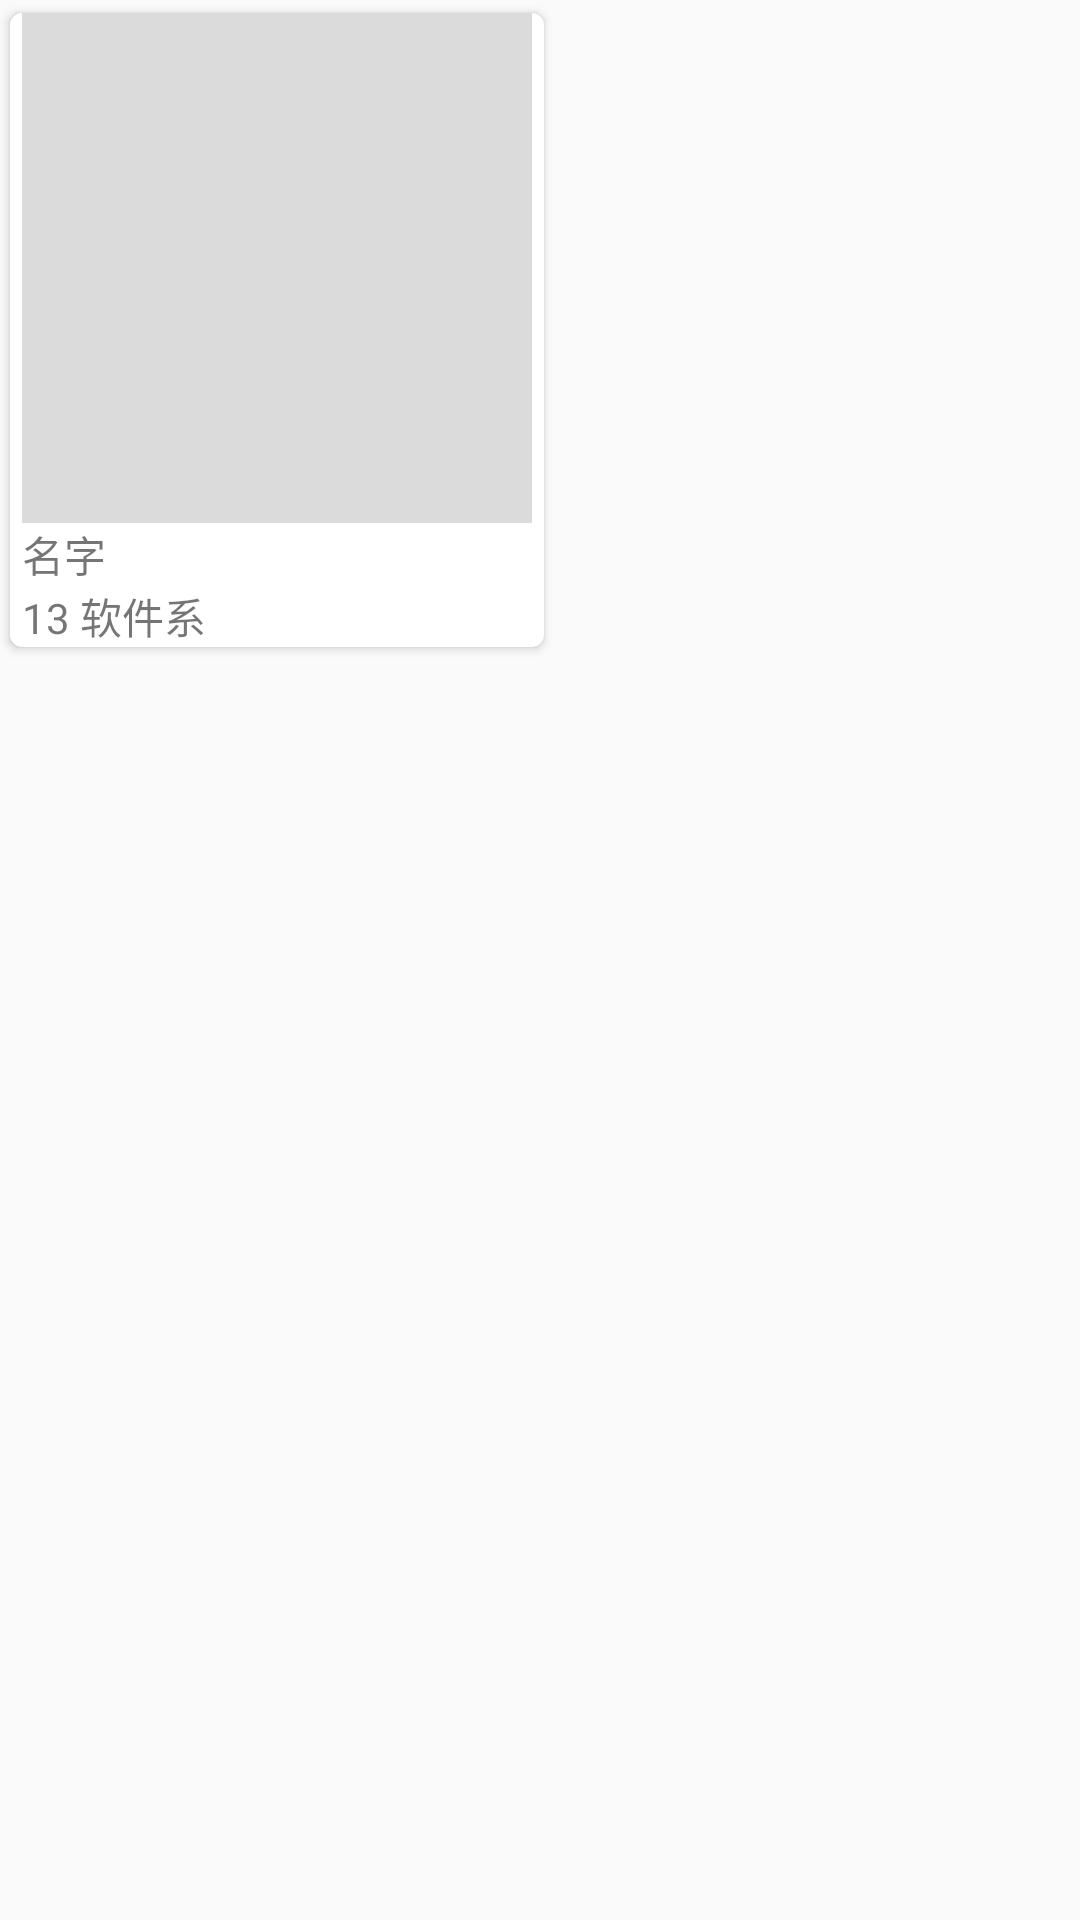

Android layout source for this screen:
<!-- AndroidManifest.xml: application theme AppTheme -->
<!-- res/layout/layout_fengcai.xml -->
<?xml version="1.0" encoding="utf-8"?>
<LinearLayout xmlns:android="http://schemas.android.com/apk/res/android"
    xmlns:app="http://schemas.android.com/apk/res-auto"
    android:orientation="vertical" android:layout_width="match_parent"
    android:layout_height="wrap_content">
    <android.support.v7.widget.CardView
        android:layout_width="wrap_content"
        android:layout_height="wrap_content"
        app:cardUseCompatPadding="true"
        app:cardCornerRadius="4dp"
        >
        <LinearLayout
            android:layout_marginLeft="4dp"
            android:layout_marginRight="4dp"
            android:orientation="vertical"
            android:layout_width="wrap_content"
            android:layout_height="wrap_content">
            <ImageView
                android:src="@color/borderColor"
                android:id="@+id/img"
                android:layout_width="170dp"
                android:layout_height="170dp" />
            <TextView
                android:id="@+id/name"
                android:text="名字"
                android:layout_width="wrap_content"
                android:layout_height="wrap_content" />
            <TextView
                android:text="13 软件系"
                android:id="@+id/levelAndDepartment"
                android:layout_width="wrap_content"
                android:layout_height="wrap_content" />
        </LinearLayout>
    </android.support.v7.widget.CardView>
</LinearLayout>
<!-- resources referenced by this layout -->
<resources>
  <color name="borderColor">#DBDBDB</color>
  <style name="AppTheme" parent="Theme.AppCompat.Light.NoActionBar">
          
          <item name="colorPrimary">@color/colorPrimary</item>
          <item name="colorPrimaryDark">@color/colorPrimaryDark</item>
          <item name="colorAccent">@color/colorAccent</item>
      </style>
  <color name="colorPrimary">#2196F3</color>
  <color name="colorPrimaryDark">#2196F3</color>
  <color name="colorAccent">#2196F3</color>
</resources>
